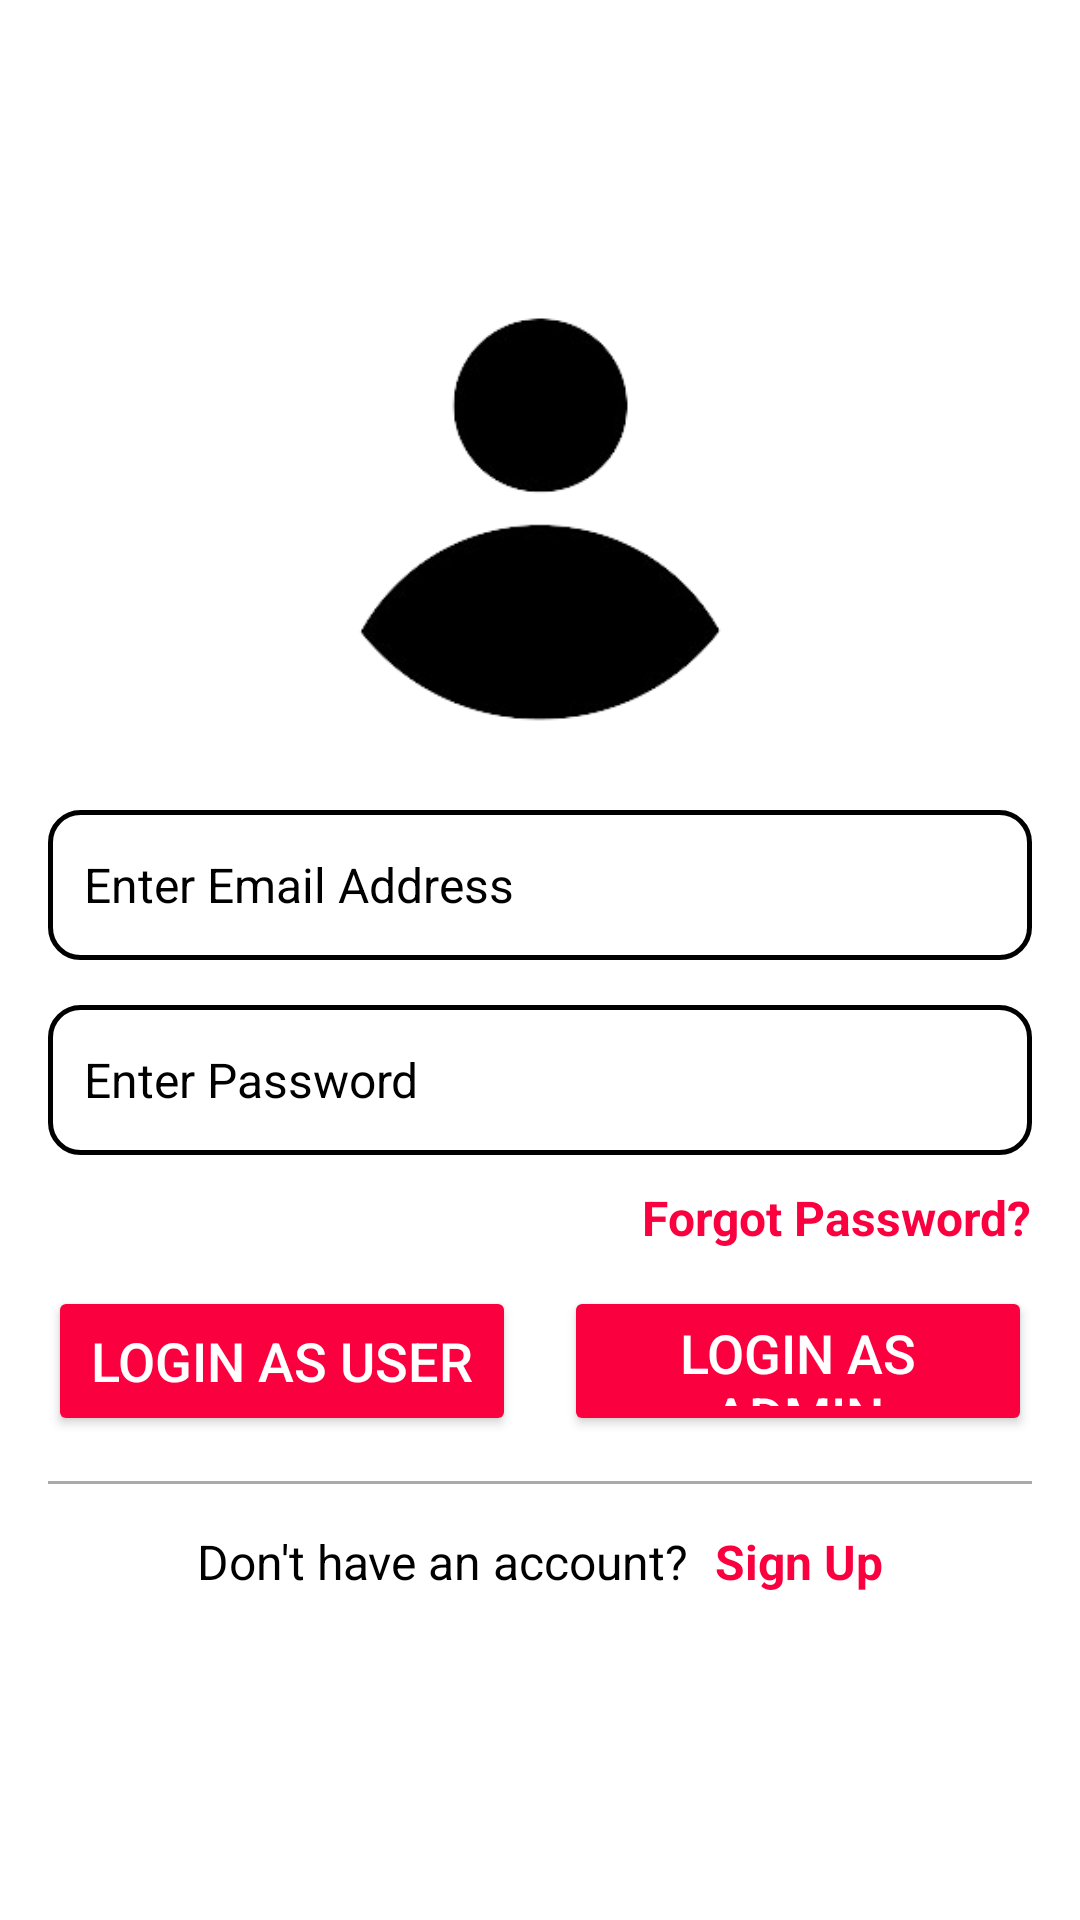

Reconstruct the res/layout file that produces this screen, plus the resources it refers to.
<!-- AndroidManifest.xml: application theme Theme.Food_Runs -->
<!-- res/layout/activity_log_in_page.xml -->
<?xml version="1.0" encoding="utf-8"?>
<LinearLayout
    xmlns:android="http://schemas.android.com/apk/res/android"
    android:layout_width="match_parent"
    android:layout_height="match_parent"
    android:orientation="vertical"
    android:background="@android:color/white"
    android:paddingTop="100dp"
    android:gravity="center_horizontal"
    android:paddingLeft="16dp"
    android:paddingRight="16dp">

    
    <ImageView
        android:id="@+id/imgLogo"
        android:layout_width="150dp"
        android:layout_height="150dp"
        android:src="@drawable/ic_signup"
        android:scaleType="fitCenter"/>

    
    <EditText
        android:id="@+id/etEmail"
        android:layout_width="match_parent"
        android:layout_height="50dp"
        android:hint="Enter Email Address"
        android:textColorHint="@color/black"
        android:background="@drawable/edittext"
        android:padding="12dp"
        android:textColor="@android:color/black"
        android:textSize="16sp"
        android:layout_marginTop="20dp"/>

    
    <RelativeLayout
        android:layout_width="match_parent"
        android:layout_height="50dp"
        android:layout_marginTop="15dp">

        <EditText
            android:id="@+id/etPassword"
            android:layout_width="match_parent"
            android:layout_height="match_parent"
            android:hint="Enter Password"
            android:textColorHint="@color/black"
            android:inputType="textPassword"
            android:background="@drawable/edittext"
            android:padding="12dp"
            android:textColor="@android:color/black"
            android:textSize="16sp"/>

        <ImageView
            android:id="@+id/ivTogglePassword"
            android:layout_width="25dp"
            android:layout_height="25dp"
            android:src="@drawable/ic_eye"
            android:contentDescription="Toggle Password"
            android:layout_alignParentEnd="true"
            android:layout_centerVertical="true"
            android:layout_marginEnd="12dp"/>
    </RelativeLayout>

    
    <TextView
        android:id="@+id/tvForgotPassword"
        android:layout_width="wrap_content"
        android:layout_height="wrap_content"
        android:text="Forgot Password?"
        android:textSize="16sp"
        android:textColor="#FA003F"
        android:textStyle="bold"
        android:layout_gravity="end"
        android:layout_marginTop="10dp"
        android:clickable="true"
        android:focusable="true"/>

    
    <LinearLayout
        android:layout_width="match_parent"
        android:layout_height="wrap_content"
        android:orientation="horizontal"
        android:gravity="center"
        android:layout_marginTop="12dp">

        <Button
            android:id="@+id/btnLoginUser"
            android:layout_width="0dp"
            android:layout_weight="1"
            android:layout_height="50dp"
            android:text="Login as User"
            android:textSize="18sp"
            android:backgroundTint="#FA003F"
            android:textColor="@android:color/white"
            android:layout_marginEnd="8dp"/>

        <Button
            android:id="@+id/btnLoginAdmin"
            android:layout_width="0dp"
            android:layout_weight="1"
            android:layout_height="50dp"
            android:text="Login as Admin"
            android:textSize="18sp"
            android:backgroundTint="#FA003F"
            android:textColor="@android:color/white"
            android:layout_marginStart="8dp"/>
    </LinearLayout>

    
    <View
        android:id="@+id/divider"
        android:layout_width="match_parent"
        android:layout_height="1dp"
        android:background="@android:color/darker_gray"
        android:layout_marginTop="15dp"/>

    
    <LinearLayout
        android:id="@+id/signupLayout"
        android:layout_width="wrap_content"
        android:layout_height="wrap_content"
        android:orientation="horizontal"
        android:layout_gravity="center"
        android:layout_marginTop="15dp">

        <TextView
            android:id="@+id/tvNoAccount"
            android:layout_width="wrap_content"
            android:layout_height="wrap_content"
            android:text="Don't have an account?"
            android:textSize="16sp"
            android:textColor="@android:color/background_dark"/>

        <TextView
            android:id="@+id/tvLogin"
            android:layout_width="wrap_content"
            android:layout_height="wrap_content"
            android:text=" Sign Up"
            android:textSize="16sp"
            android:textStyle="bold"
            android:textColor="#FA003F"
            android:paddingLeft="5dp"
            android:clickable="true"
            android:focusable="true"/>
    </LinearLayout>

</LinearLayout>
<!-- resources referenced by this layout -->
<resources>
  <!-- drawable edittext (drawable) -->
  <?xml version="1.0" encoding="utf-8"?>
  <shape xmlns:android="http://schemas.android.com/apk/res/android"
      android:shape="rectangle">
      <solid android:color="@android:color/white"/>
      <corners android:radius="10dp"/>
      <stroke android:width="1.5dp" android:color="#000000"/>
  </shape>
  <!-- drawable ic_signup: png bitmap (drawable-v24, 10923 bytes) -->
  <style name="Theme.Food_Runs" parent="Base.Theme.Food_Runs" />
  <style name="Base.Theme.Food_Runs" parent="Theme.Material3.DayNight.NoActionBar">
          
          
      </style>
  <!-- not gathered from this repository: default colours our renderer supplied (Android Studio template values) -->
  <color name="black">#FF000000</color>
</resources>
